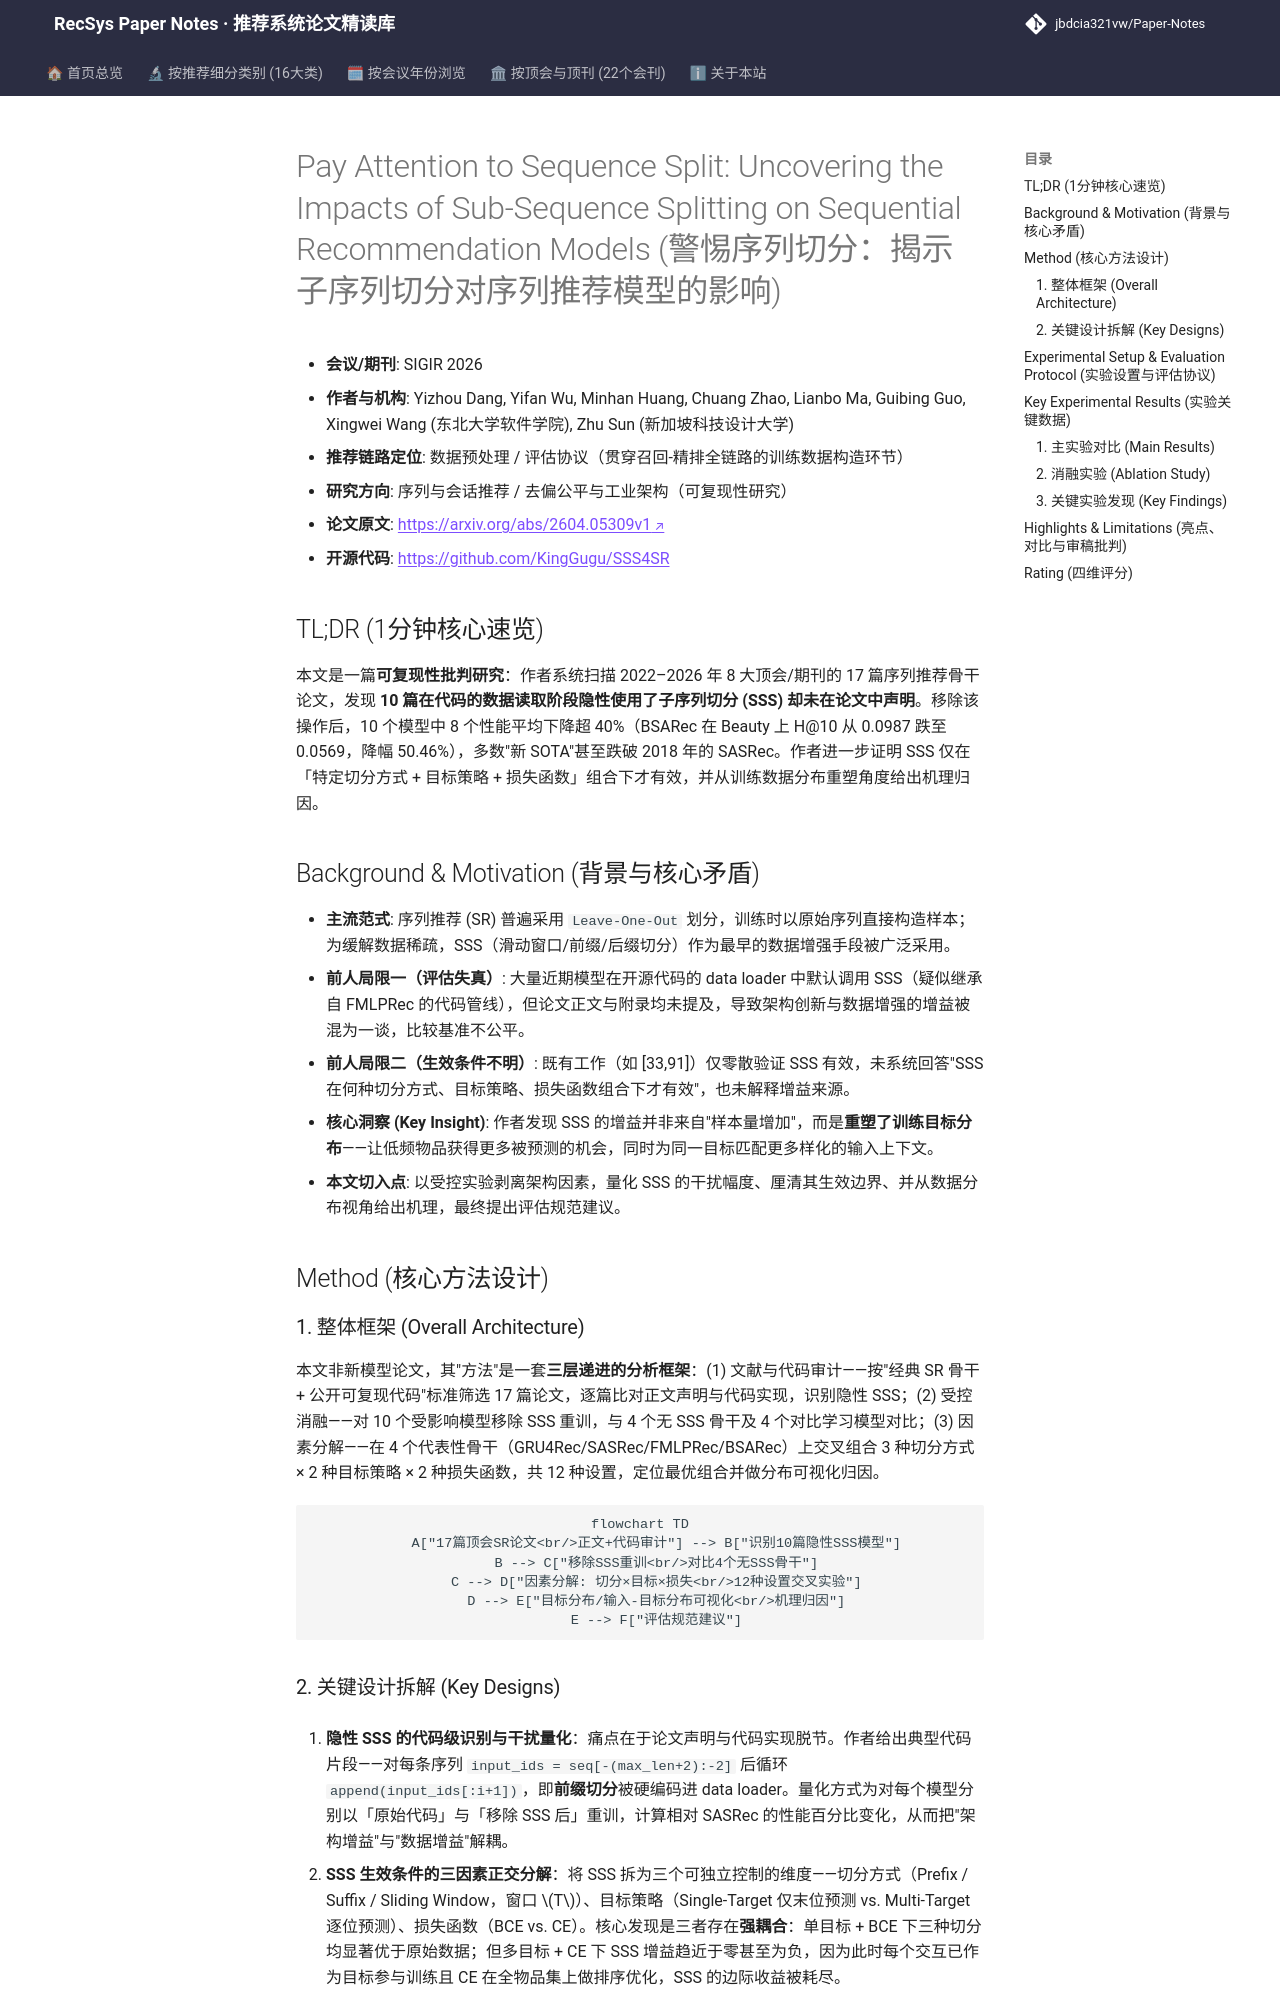

repository: jbdcia321vw/Paper-Notes · page: venues/SIGIR/2026/sequential_rec/pay_attention_to_sequence_split_uncovering_the_impacts_of_sub_sequence_spli/index.html · generator: mkdocs

---
title: "[Paper Note] Pay Attention to Sequence Split: Uncovering the Impacts of Sub-Sequence Splitting on Sequential Recommendation Models"
description: "[SIGIR 2026][序列与会话推荐] 揭示子序列切分(SSS)在数据读取阶段被隐性使用导致模型评估失真，系统分析SSS生效条件与数据分布重塑机理。"
tags:
  - SIGIR 2026
  - 序列与会话推荐
  - 数据预处理/评估协议
  - Sub-Sequence Splitting
  - 可复现性研究
  - 数据增强
date: 2026-11-13
venue: SIGIR
year: 2026
paper_url: "https://arxiv.org/abs/2604.05309v1"
code_url: "https://github.com/KingGugu/SSS4SR"
categories:
  - sequential_rec
  - debias_fairness_industrial
---

# Pay Attention to Sequence Split: Uncovering the Impacts of Sub-Sequence Splitting on Sequential Recommendation Models (警惕序列切分：揭示子序列切分对序列推荐模型的影响)

- **会议/期刊**: SIGIR 2026
- **作者与机构**: Yizhou Dang, Yifan Wu, Minhan Huang, Chuang Zhao, Lianbo Ma, Guibing Guo, Xingwei Wang (东北大学软件学院), Zhu Sun (新加坡科技设计大学)
- **推荐链路定位**: 数据预处理 / 评估协议（贯穿召回-精排全链路的训练数据构造环节）
- **研究方向**: 序列与会话推荐 / 去偏公平与工业架构（可复现性研究）
- **论文原文**: [https://arxiv.org/abs/2604.05309v1](https://arxiv.org/abs/2604.05309v1)
- **开源代码**: [https://github.com/KingGugu/SSS4SR](https://github.com/KingGugu/SSS4SR)

## TL;DR (1分钟核心速览)

本文是一篇**可复现性批判研究**：作者系统扫描 2022–2026 年 8 大顶会/期刊的 17 篇序列推荐骨干论文，发现 **10 篇在代码的数据读取阶段隐性使用了子序列切分 (SSS) 却未在论文中声明**。移除该操作后，10 个模型中 8 个性能平均下降超 40%（BSARec 在 Beauty 上 H@10 从 0.0987 跌至 0.0569，降幅 50.46%），多数"新 SOTA"甚至跌破 2018 年的 SASRec。作者进一步证明 SSS 仅在「特定切分方式 + 目标策略 + 损失函数」组合下才有效，并从训练数据分布重塑角度给出机理归因。

## Background & Motivation (背景与核心矛盾)

- **主流范式**: 序列推荐 (SR) 普遍采用 `Leave-One-Out` 划分，训练时以原始序列直接构造样本；为缓解数据稀疏，SSS（滑动窗口/前缀/后缀切分）作为最早的数据增强手段被广泛采用。
- **前人局限一（评估失真）**: 大量近期模型在开源代码的 data loader 中默认调用 SSS（疑似继承自 FMLPRec 的代码管线），但论文正文与附录均未提及，导致架构创新与数据增强的增益被混为一谈，比较基准不公平。
- **前人局限二（生效条件不明）**: 既有工作（如 [33,91]）仅零散验证 SSS 有效，未系统回答"SSS 在何种切分方式、目标策略、损失函数组合下才有效"，也未解释增益来源。
- **核心洞察 (Key Insight)**: 作者发现 SSS 的增益并非来自"样本量增加"，而是**重塑了训练目标分布**——让低频物品获得更多被预测的机会，同时为同一目标匹配更多样化的输入上下文。
- **本文切入点**: 以受控实验剥离架构因素，量化 SSS 的干扰幅度、厘清其生效边界、并从数据分布视角给出机理，最终提出评估规范建议。

## Method (核心方法设计)

### 1. 整体框架 (Overall Architecture)

本文非新模型论文，其"方法"是一套**三层递进的分析框架**：(1) 文献与代码审计——按"经典 SR 骨干 + 公开可复现代码"标准筛选 17 篇论文，逐篇比对正文声明与代码实现，识别隐性 SSS；(2) 受控消融——对 10 个受影响模型移除 SSS 重训，与 4 个无 SSS 骨干及 4 个对比学习模型对比；(3) 因素分解——在 4 个代表性骨干（GRU4Rec/SASRec/FMLPRec/BSARec）上交叉组合 3 种切分方式 × 2 种目标策略 × 2 种损失函数，共 12 种设置，定位最优组合并做分布可视化归因。

```mermaid
flowchart TD
    A["17篇顶会SR论文<br/>正文+代码审计"] --> B["识别10篇隐性SSS模型"]
    B --> C["移除SSS重训<br/>对比4个无SSS骨干"]
    C --> D["因素分解: 切分×目标×损失<br/>12种设置交叉实验"]
    D --> E["目标分布/输入-目标分布可视化<br/>机理归因"]
    E --> F["评估规范建议"]
```
